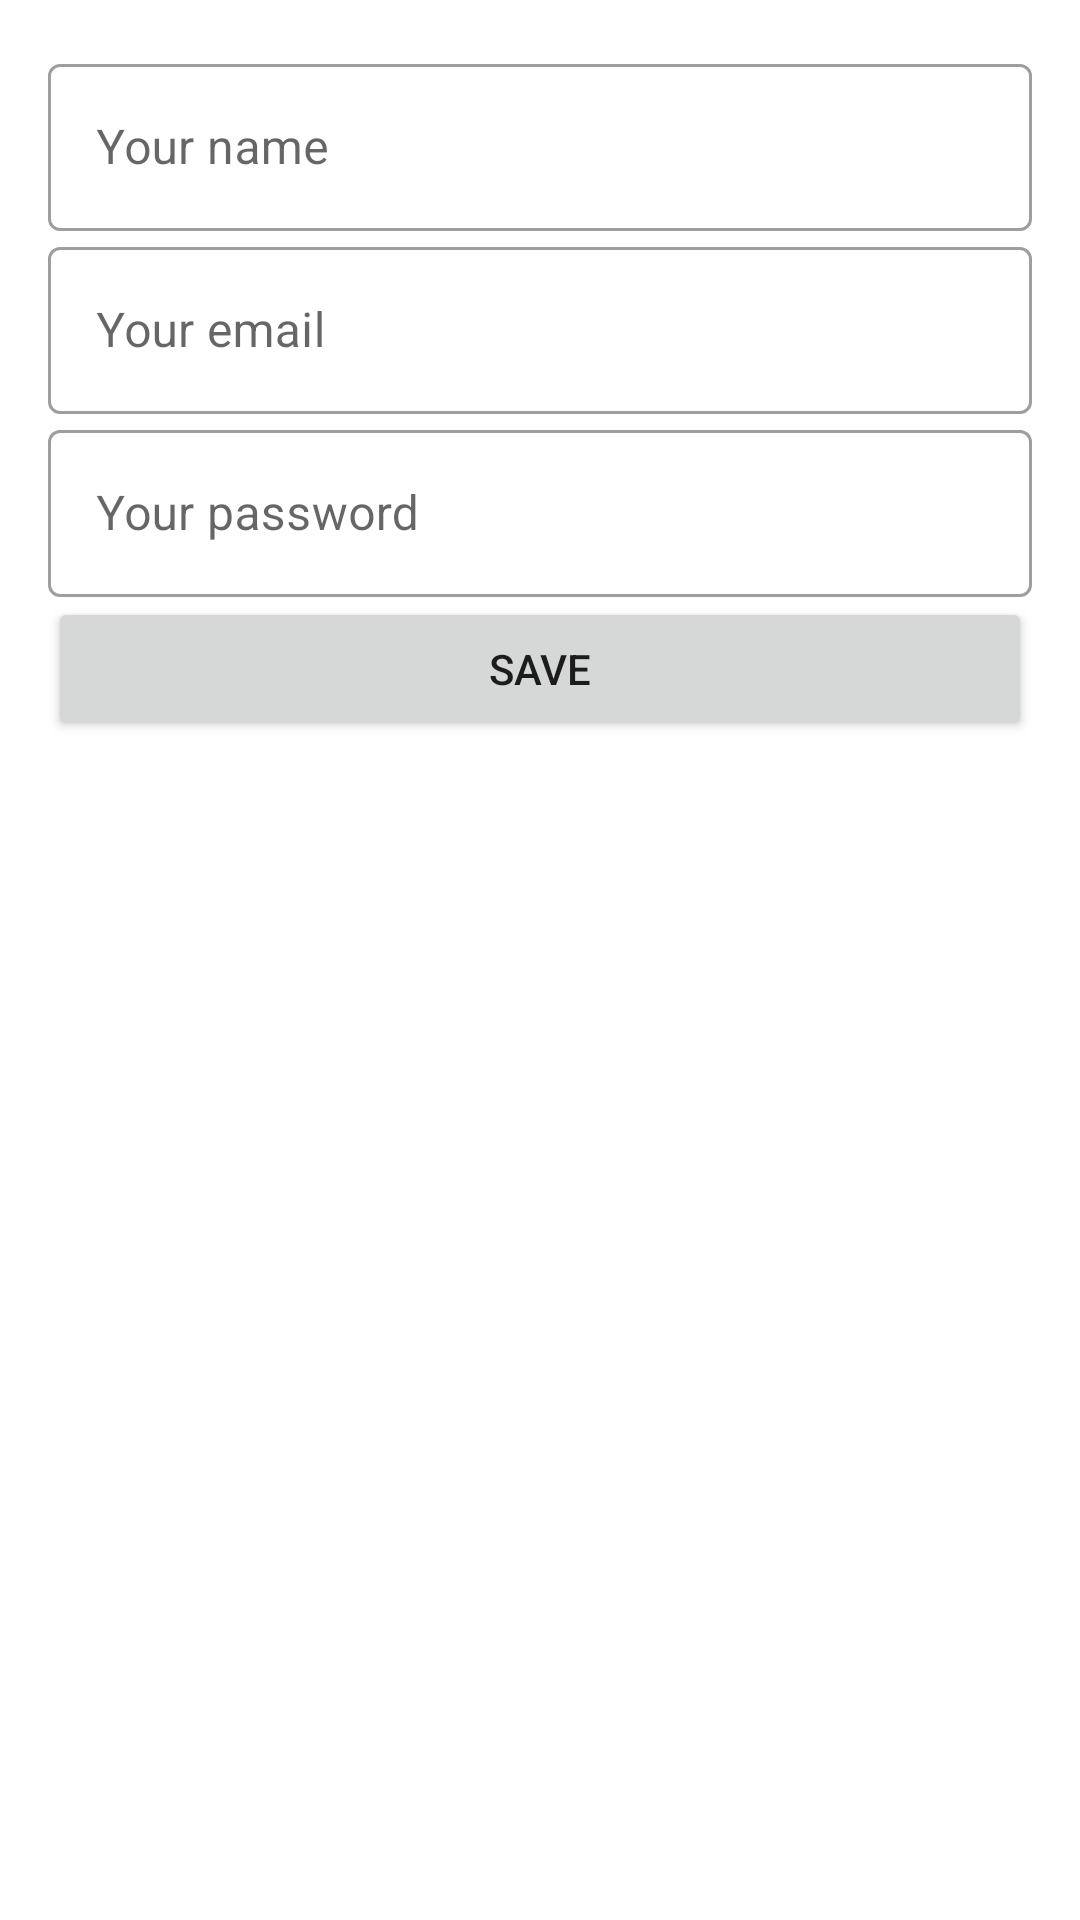

The Android layout XML behind this screen, and the referenced resources:
<!-- AndroidManifest.xml: application theme Theme.Authenticator -->
<!-- res/layout/activity_registration.xml -->
<?xml version="1.0" encoding="utf-8"?>
<LinearLayout xmlns:android="http://schemas.android.com/apk/res/android"
    xmlns:tools="http://schemas.android.com/tools"
    android:layout_width="match_parent"
    android:layout_height="match_parent"
    android:orientation="vertical"
    android:padding="16dp"
    tools:context=".RegistrationActivity">

    <com.google.android.material.textfield.TextInputLayout
        style="@style/Widget.MaterialComponents.TextInputLayout.OutlinedBox"
        android:layout_width="match_parent"
        android:layout_height="wrap_content">

        <EditText
            android:id="@+id/et_name"
            android:layout_width="match_parent"
            android:layout_height="wrap_content"
            android:hint="@string/hint_name"
            android:inputType="textPersonName" />
    </com.google.android.material.textfield.TextInputLayout>

    <com.google.android.material.textfield.TextInputLayout
        style="@style/Widget.MaterialComponents.TextInputLayout.OutlinedBox"
        android:layout_width="match_parent"
        android:layout_height="wrap_content">

        <EditText
            android:id="@+id/et_email"
            android:layout_width="match_parent"
            android:layout_height="wrap_content"
            android:hint="@string/hint_email"
            android:inputType="textEmailAddress" />
    </com.google.android.material.textfield.TextInputLayout>

    <com.google.android.material.textfield.TextInputLayout
        style="@style/Widget.MaterialComponents.TextInputLayout.OutlinedBox"
        android:layout_width="match_parent"
        android:layout_height="wrap_content">

        <EditText
            android:id="@+id/et_password"
            android:layout_width="match_parent"
            android:layout_height="wrap_content"
            android:hint="@string/hint_password"
            android:inputType="textPassword" />
    </com.google.android.material.textfield.TextInputLayout>

    <Button
        android:id="@+id/btn_save"
        android:layout_width="match_parent"
        android:layout_height="wrap_content"
        android:text="@string/save" />
</LinearLayout>
<!-- resources referenced by this layout -->
<resources>
  <string name="hint_email">Your email</string>
  <string name="hint_name">Your name</string>
  <string name="hint_password">Your password</string>
  <string name="save">Save</string>
  <style name="Theme.Authenticator" parent="Theme.MaterialComponents.DayNight.DarkActionBar">
          
          <item name="colorPrimary">@color/purple_500</item>
          <item name="colorPrimaryVariant">@color/purple_700</item>
          <item name="colorOnPrimary">@color/white</item>
          
          <item name="colorSecondary">@color/teal_200</item>
          <item name="colorSecondaryVariant">@color/teal_700</item>
          <item name="colorOnSecondary">@color/black</item>
          
          <item name="android:statusBarColor" tools:targetApi="l">?attr/colorPrimaryVariant</item>
          
      </style>
  <!-- not gathered from this repository: default colours our renderer supplied (Android Studio template values) -->
  <color name="purple_500">#FF6200EE</color>
  <color name="purple_700">#FF3700B3</color>
  <color name="teal_200">#FF03DAC5</color>
  <color name="teal_700">#FF018786</color>
  <color name="black">#FF000000</color>
  <color name="white">#FFFFFFFF</color>
</resources>
